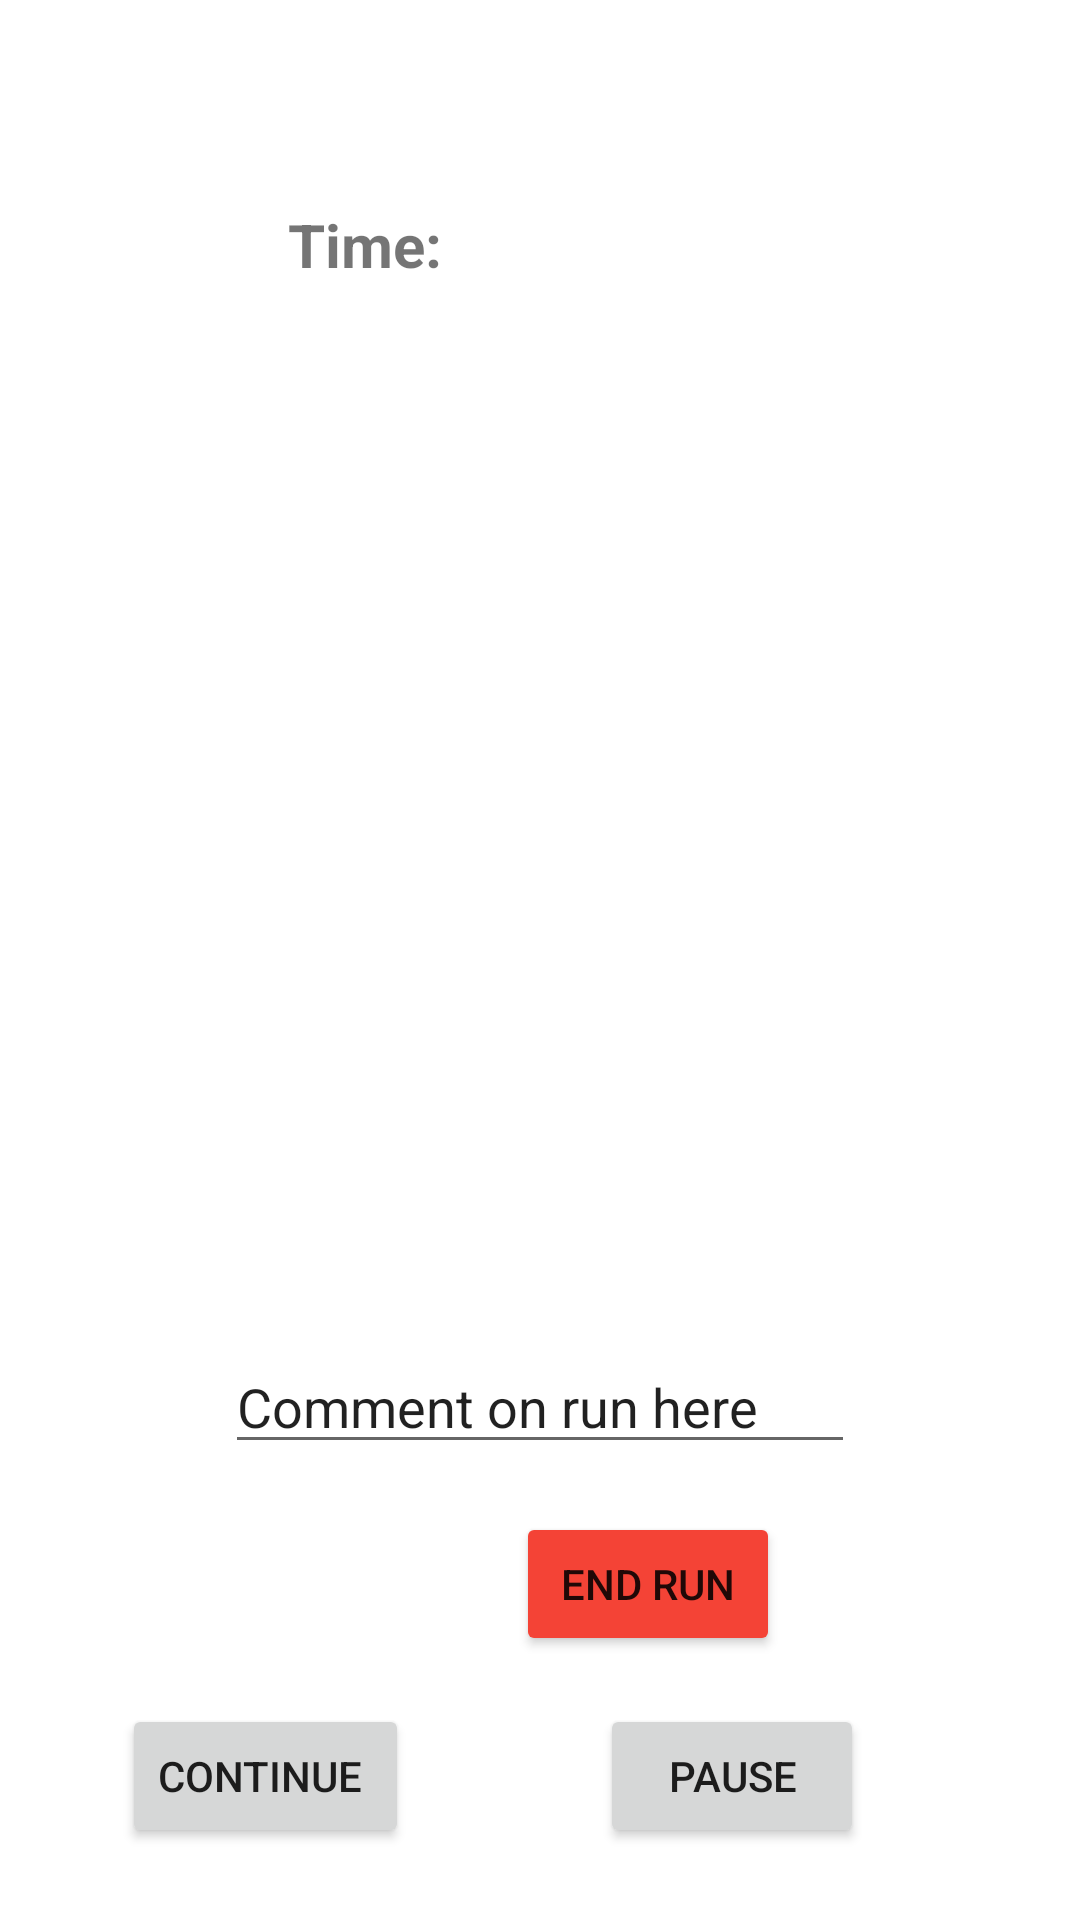

Android layout source for this screen:
<!-- AndroidManifest.xml: application theme Theme.CW2_FitnessTracker -->
<!-- res/layout/activity_run_tracker.xml -->
<?xml version="1.0" encoding="utf-8"?>
<androidx.constraintlayout.widget.ConstraintLayout xmlns:android="http://schemas.android.com/apk/res/android"
    xmlns:app="http://schemas.android.com/apk/res-auto"
    xmlns:tools="http://schemas.android.com/tools"
    android:layout_width="match_parent"
    android:layout_height="match_parent"
    android:addStatesFromChildren="true"
    tools:context=".RunTracker">

    <TextView
        android:id="@+id/textView"
        android:layout_width="214dp"
        android:layout_height="76dp"
        android:layout_marginStart="96dp"
        android:layout_marginLeft="96dp"
        android:layout_marginTop="68dp"
        android:text="Time:"
        android:textSize="20sp"
        android:textStyle="bold"
        app:layout_constraintStart_toStartOf="parent"
        app:layout_constraintTop_toTopOf="parent" />

    <Button
        android:id="@+id/stop_run"
        android:layout_width="wrap_content"
        android:layout_height="wrap_content"
        android:layout_marginStart="172dp"
        android:layout_marginLeft="172dp"
        android:layout_marginBottom="88dp"
        android:onClick="onEnd"
        android:text="End Run"
        app:backgroundTint="#F44336"
        app:layout_constraintBottom_toBottomOf="parent"
        app:layout_constraintStart_toStartOf="parent" />

    <Button
        android:id="@+id/Pause_Run"
        android:layout_width="wrap_content"
        android:layout_height="wrap_content"
        android:layout_marginEnd="72dp"
        android:layout_marginRight="72dp"
        android:layout_marginBottom="24dp"
        android:onClick="onPause"
        android:text="Pause"
        app:layout_constraintBottom_toBottomOf="parent"
        app:layout_constraintEnd_toEndOf="parent" />

    <Button
        android:id="@+id/Continue"
        android:layout_width="wrap_content"
        android:layout_height="wrap_content"
        android:layout_marginBottom="24dp"
        android:onClick="onContinue"
        android:text="Continue "
        app:layout_constraintBottom_toBottomOf="parent"
        app:layout_constraintEnd_toEndOf="parent"
        app:layout_constraintHorizontal_bias="0.154"
        app:layout_constraintStart_toStartOf="parent" />

    <EditText
        android:id="@+id/comment_run"
        android:layout_width="wrap_content"
        android:layout_height="wrap_content"
        android:layout_marginBottom="16dp"
        android:ems="10"
        android:inputType="textPersonName"
        android:text="Comment on run here"
        app:layout_constraintBottom_toTopOf="@+id/stop_run"
        app:layout_constraintEnd_toEndOf="parent"
        app:layout_constraintStart_toStartOf="parent" />
</androidx.constraintlayout.widget.ConstraintLayout>
<!-- resources referenced by this layout -->
<resources>
  <style name="Theme.CW2_FitnessTracker" parent="Theme.MaterialComponents.DayNight.DarkActionBar">
          
          <item name="colorPrimary">@color/purple_500</item>
          <item name="colorPrimaryVariant">@color/purple_700</item>
          <item name="colorOnPrimary">@color/white</item>
          
          <item name="colorSecondary">@color/teal_200</item>
          <item name="colorSecondaryVariant">@color/teal_700</item>
          <item name="colorOnSecondary">@color/black</item>
          
          <item name="android:statusBarColor" tools:targetApi="l">?attr/colorPrimaryVariant</item>
          
      </style>
  <!-- not gathered from this repository: default colours our renderer supplied (Android Studio template values) -->
  <color name="purple_500">#FF6200EE</color>
  <color name="purple_700">#FF3700B3</color>
  <color name="teal_200">#FF03DAC5</color>
  <color name="teal_700">#FF018786</color>
  <color name="black">#FF000000</color>
  <color name="white">#FFFFFFFF</color>
</resources>
